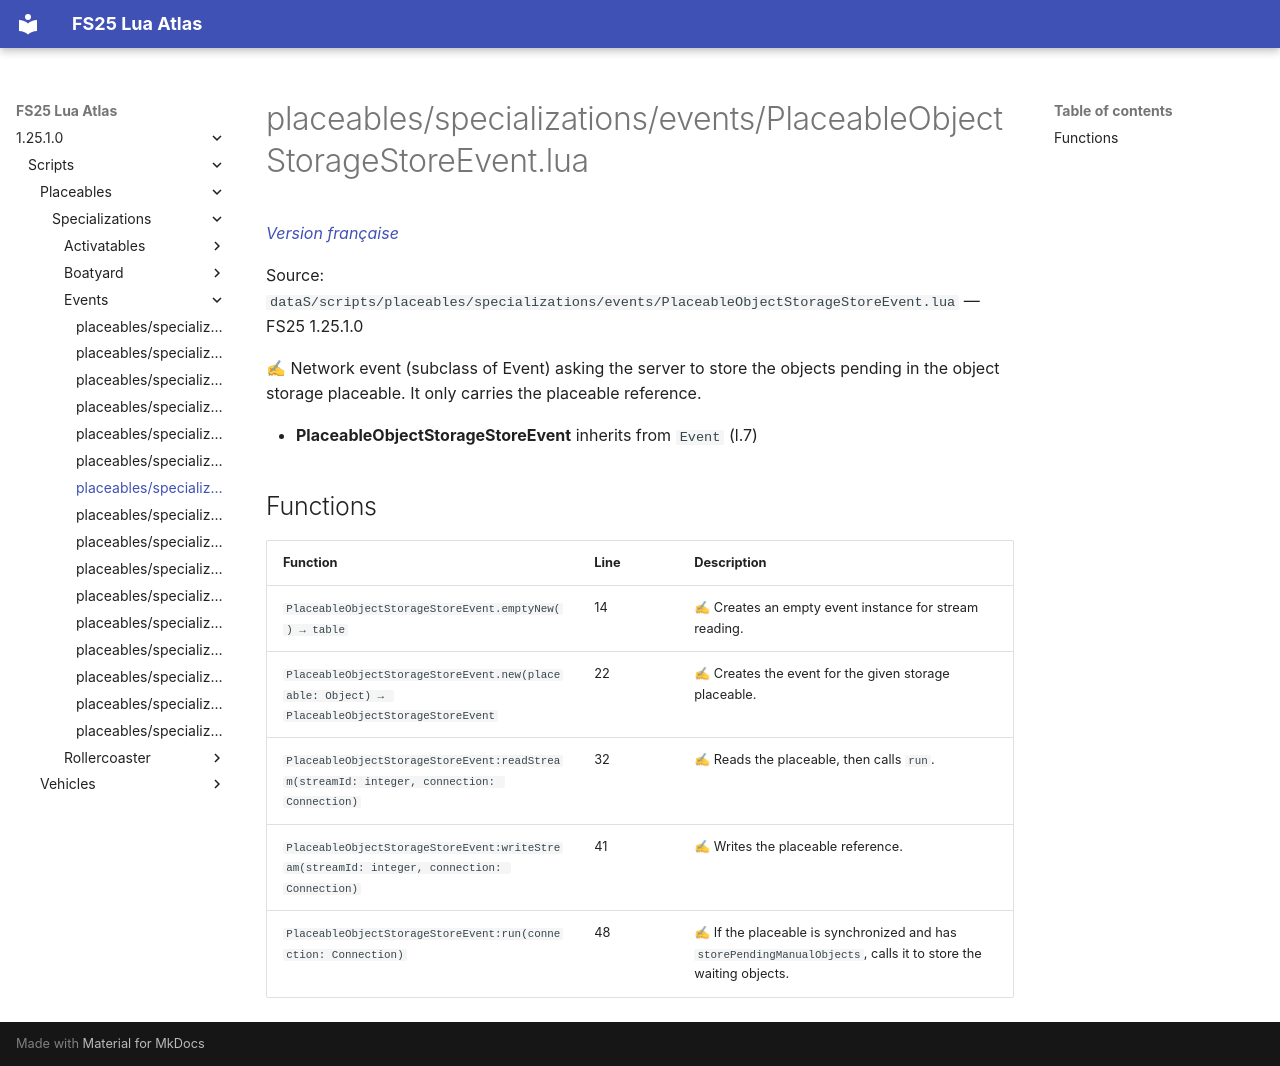

repository: Tim0219800/fs25-lua-atlas · page: 1.25.1.0/scripts/placeables/specializations/events/PlaceableObjectStorageStoreEvent.html · generator: mkdocs

# placeables/specializations/events/PlaceableObjectStorageStoreEvent.lua

*[Version française](../../../../fr/scripts/placeables/specializations/events/PlaceableObjectStorageStoreEvent.md)*

Source: `dataS/scripts/placeables/specializations/events/PlaceableObjectStorageStoreEvent.lua` — FS25 1.25.1.0

✍ Network event (subclass of Event) asking the server to store the objects pending in the object storage placeable. It only carries the placeable reference.

- **PlaceableObjectStorageStoreEvent** inherits from `Event` (l.7)

## Functions

| Function | Line | Description |
|---|---|---|
| `PlaceableObjectStorageStoreEvent.emptyNew() → table` | 14 | ✍ Creates an empty event instance for stream reading. |
| `PlaceableObjectStorageStoreEvent.new(placeable: Object) → PlaceableObjectStorageStoreEvent` | 22 | ✍ Creates the event for the given storage placeable. |
| `PlaceableObjectStorageStoreEvent:readStream(streamId: integer, connection: Connection)` | 32 | ✍ Reads the placeable, then calls `run`. |
| `PlaceableObjectStorageStoreEvent:writeStream(streamId: integer, connection: Connection)` | 41 | ✍ Writes the placeable reference. |
| `PlaceableObjectStorageStoreEvent:run(connection: Connection)` | 48 | ✍ If the placeable is synchronized and has `storePendingManualObjects`, calls it to store the waiting objects. |
